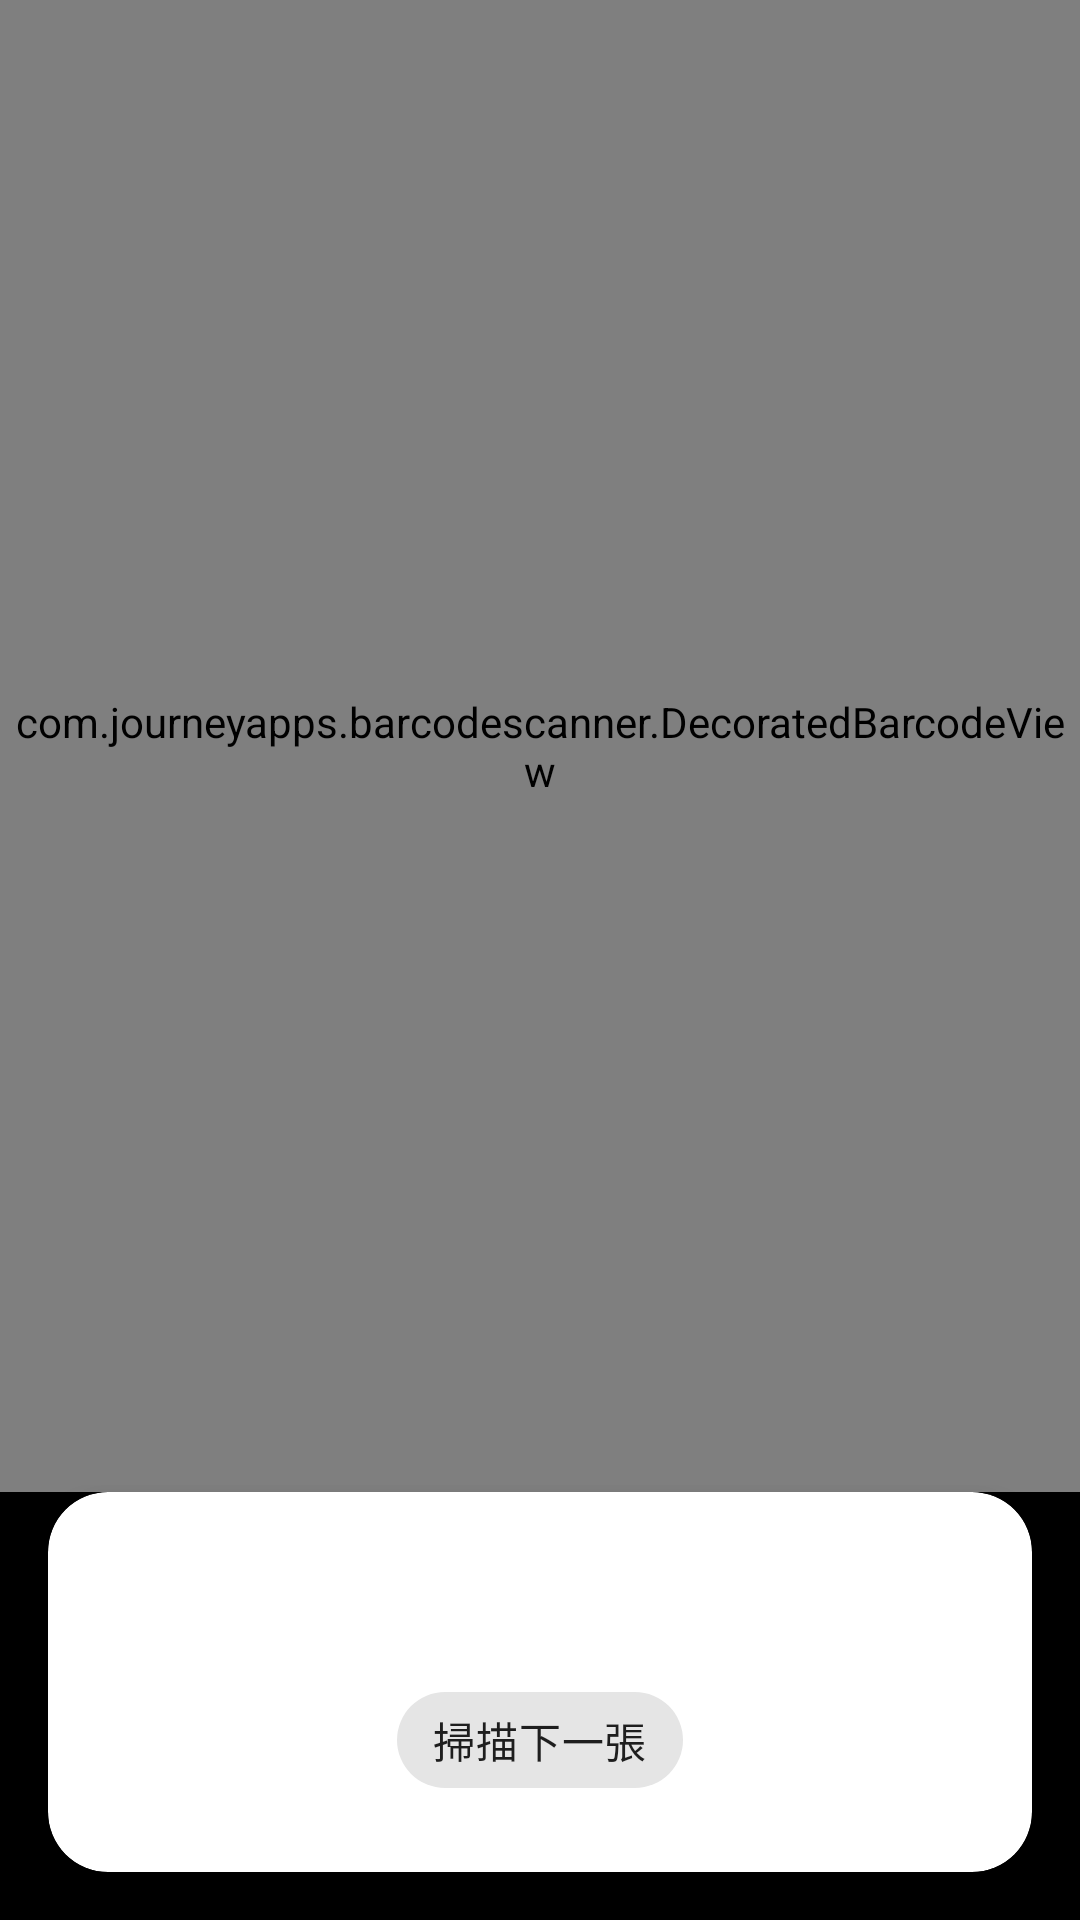

Android layout source for this screen:
<!-- AndroidManifest.xml: application theme Theme.keepaccount -->
<!-- res/layout/fragment_lottery_qr_scan.xml -->
<?xml version="1.0" encoding="utf-8"?>
<layout xmlns:android="http://schemas.android.com/apk/res/android"
    xmlns:app="http://schemas.android.com/apk/res-auto">

    <androidx.constraintlayout.widget.ConstraintLayout
        android:layout_width="match_parent"
        android:layout_height="match_parent"
        android:background="@color/black">

        
        <com.journeyapps.barcodescanner.DecoratedBarcodeView
            android:id="@+id/barcode_scanner"
            android:layout_width="0dp"
            android:layout_height="0dp"
            app:layout_constraintTop_toTopOf="parent"
            app:layout_constraintStart_toStartOf="parent"
            app:layout_constraintEnd_toEndOf="parent"
            app:layout_constraintBottom_toTopOf="@id/bottom_card" />

        
        <com.google.android.material.card.MaterialCardView
            android:id="@+id/bottom_card"
            android:layout_width="0dp"
            android:layout_height="wrap_content"
            android:layout_margin="16dp"
            app:cardCornerRadius="20dp"
            app:cardElevation="8dp"
            app:layout_constraintBottom_toBottomOf="parent"
            app:layout_constraintStart_toStartOf="parent"
            app:layout_constraintEnd_toEndOf="parent">

            <androidx.constraintlayout.widget.ConstraintLayout
                android:layout_width="match_parent"
                android:layout_height="wrap_content"
                android:padding="20dp">

                
                <TextView
                    android:id="@+id/textView"
                    android:layout_width="0dp"
                    android:layout_height="wrap_content"
                    android:text=""
                    android:textSize="17sp"
                    android:textColor="@android:color/black"
                    android:gravity="center"
                    app:layout_constraintTop_toTopOf="parent"
                    app:layout_constraintStart_toStartOf="parent"
                    app:layout_constraintEnd_toEndOf="parent" />
                
                <TextView
                    android:visibility="gone"
                    android:id="@+id/count"
                    android:layout_width="wrap_content"
                    android:layout_height="wrap_content"
                    android:layout_marginTop="4dp"
                    android:text="@string/count_invoice"
                    android:textSize="13sp"
                    android:textColor="#6B7280"
                    app:layout_constraintTop_toBottomOf="@id/textView"
                    app:layout_constraintStart_toStartOf="parent"
                    app:layout_constraintEnd_toEndOf="parent" />
                
                <com.google.android.material.chip.Chip
                    android:id="@+id/chip_next_scan"
                    android:layout_width="wrap_content"
                    android:layout_height="wrap_content"
                    android:layout_marginTop="16dp"
                    android:text="@string/scan_next"
                    app:chipStrokeWidth="0dp"
                    app:layout_constraintTop_toBottomOf="@id/textView"
                    app:layout_constraintStart_toStartOf="parent"
                    app:layout_constraintEnd_toEndOf="parent" />

                
                <com.google.android.material.chip.Chip
                    android:id="@+id/chip_screenshot"
                    android:visibility="gone"
                    android:layout_width="wrap_content"
                    android:layout_height="wrap_content"
                    android:layout_marginTop="8dp"
                    android:text="@string/screen_shot_and_share"
                    app:chipBackgroundColor="@android:color/transparent"
                    app:chipStrokeWidth="1dp"
                    app:chipStrokeColor="?attr/colorPrimary"
                    app:layout_constraintTop_toBottomOf="@id/chip_next_scan"
                    app:layout_constraintStart_toStartOf="parent"
                    app:layout_constraintEnd_toEndOf="parent" />

            </androidx.constraintlayout.widget.ConstraintLayout>
        </com.google.android.material.card.MaterialCardView>

    </androidx.constraintlayout.widget.ConstraintLayout>
</layout>
<!-- resources referenced by this layout -->
<resources>
  <color name="black">#FF000000</color>
  <string name="count_invoice">共%1$s張</string>
  <string name="scan_next">掃描下一張</string>
  <string name="screen_shot_and_share">📸 截圖並分享</string>
  <style name="Theme.keepaccount" parent="Theme.MaterialComponents.DayNight.DarkActionBar">
  
          <item name="android:fitsSystemWindows">true</item>
  
          
          <item name="colorPrimary">@color/purple_500</item>
          <item name="colorPrimaryVariant">@color/purple_700</item>
          <item name="colorOnPrimary">@color/white</item>
  
          
          <item name="colorSecondary">@color/teal_200</item>
          <item name="colorSecondaryVariant">@color/teal_700</item>
          <item name="colorOnSecondary">@color/black</item>
  
          
          <item name="colorSurface">@color/white</item>
          <item name="colorOnSurface">@color/black</item>
  
          
          <item name="android:statusBarColor" tools:targetApi="l">?attr/colorPrimaryVariant</item>
  
          
          <item name="textInputStyle">@style/Widget.Inventory.TextInputLayout.OutlinedBox</item>
      </style>
  <color name="purple_500">#FF6200EE</color>
  <color name="purple_700">#FF3700B3</color>
  <color name="white">#FFFFFFFF</color>
  <color name="teal_200">#FF03DAC5</color>
  <color name="teal_700">#FF018786</color>
</resources>
